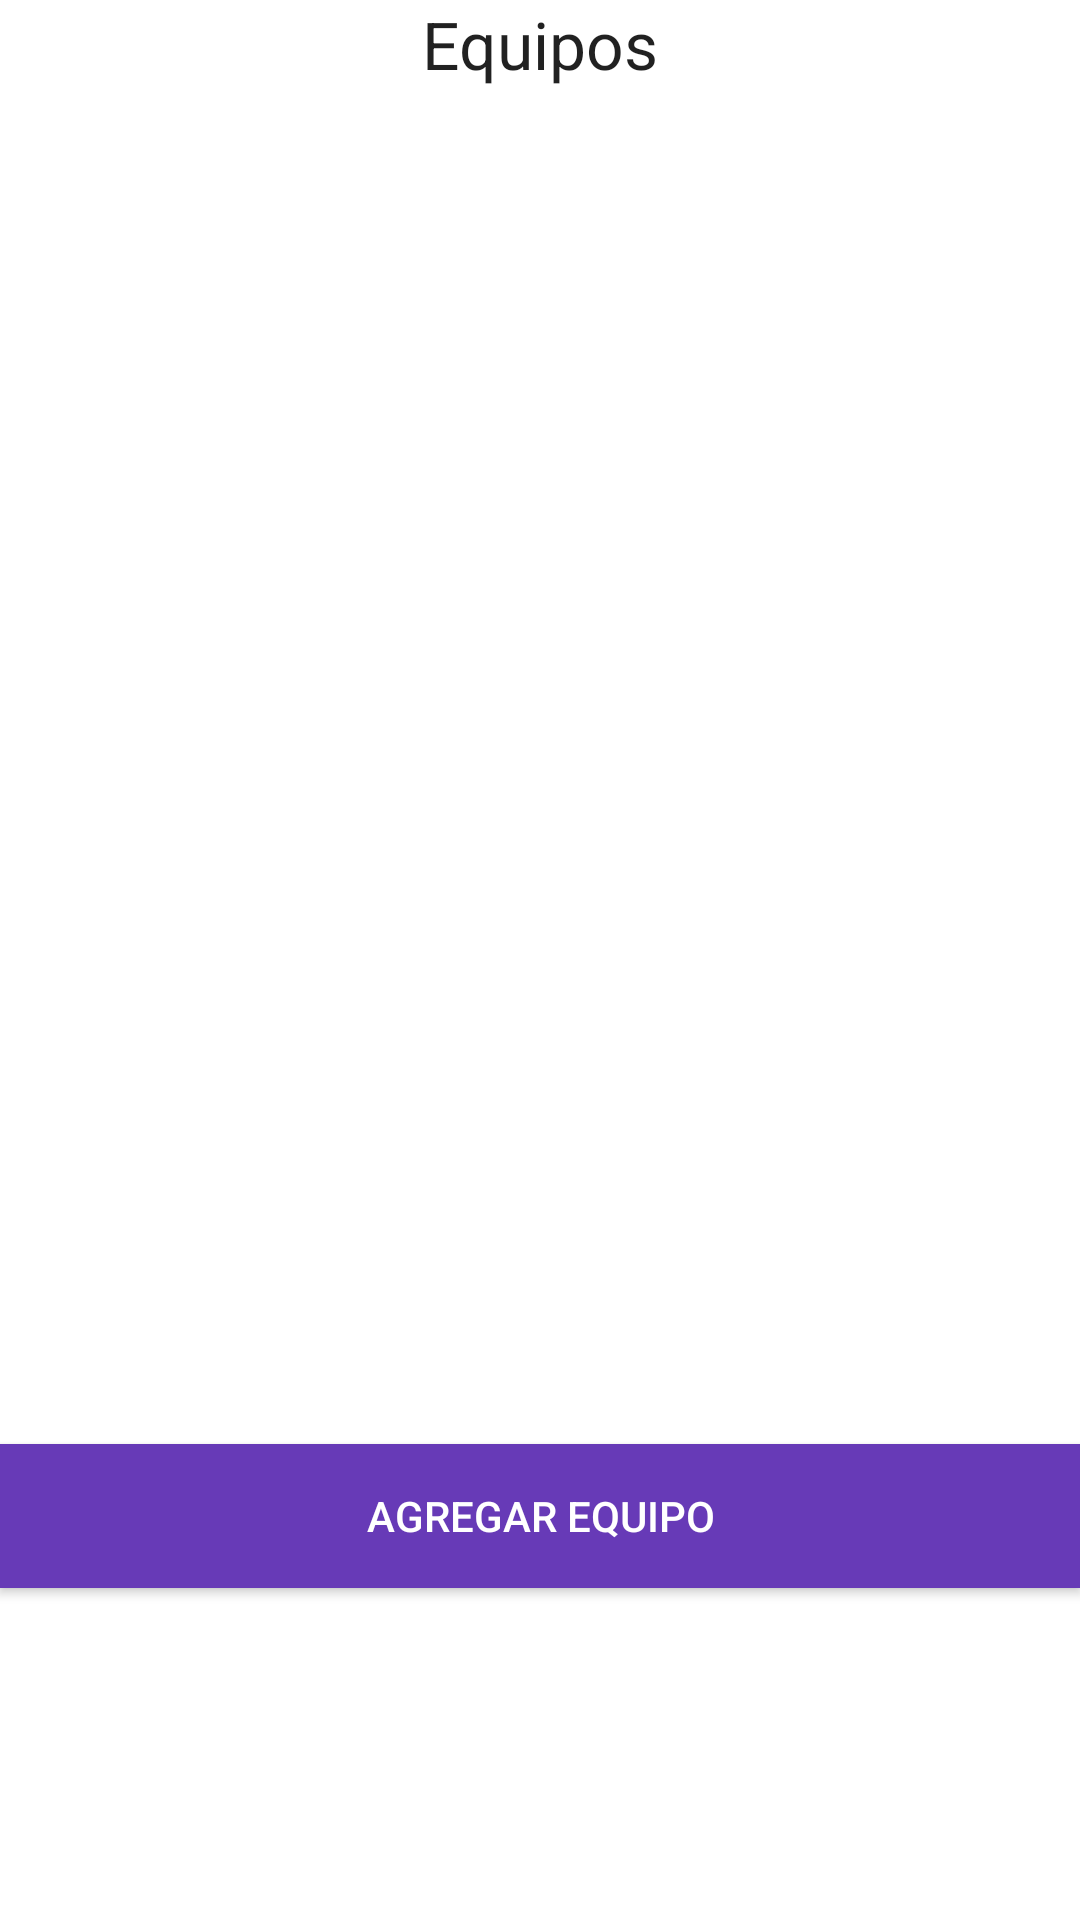

Layout XML and referenced resources for this Android screen:
<!-- AndroidManifest.xml: application theme Theme.Polvorin -->
<!-- res/layout/fragment_frag_equipo.xml -->
<?xml version="1.0" encoding="utf-8"?>
<androidx.constraintlayout.widget.ConstraintLayout xmlns:android="http://schemas.android.com/apk/res/android"
    xmlns:app="http://schemas.android.com/apk/res-auto"
    xmlns:tools="http://schemas.android.com/tools"
    android:id="@+id/frameLayout3"
    android:layout_width="match_parent"
    android:layout_height="match_parent"
    android:background="#673AB7"
    android:backgroundTint="#FFFFFF"
    tools:context=".FragEquipo">

    <LinearLayout
        android:layout_width="match_parent"
        android:layout_height="match_parent"
        android:orientation="vertical"
        tools:layout_editor_absoluteX="112dp"
        tools:layout_editor_absoluteY="64dp">

        <TextView
            android:id="@+id/textView7"
            android:layout_width="match_parent"
            android:layout_height="wrap_content"
            android:text="@string/equipos"
            android:textAlignment="center"
            android:textAppearance="@style/TextAppearance.AppCompat.Large" />

        <androidx.recyclerview.widget.RecyclerView
            android:id="@+id/equiposRV"
            android:layout_width="match_parent"
            android:layout_height="452dp"
            android:background="#FFFFFF" />

        <Button
            android:id="@+id/crearEquipo_btn"
            android:layout_width="match_parent"
            android:layout_height="wrap_content"
            android:background="#673AB7"
            android:backgroundTint="#673AB7"
            android:text="Agregar Equipo"
            android:textColor="#FFFFFF" />

    </LinearLayout>
</androidx.constraintlayout.widget.ConstraintLayout>
<!-- resources referenced by this layout -->
<resources>
  <string name="equipos">Equipos</string>
  <style name="Theme.Polvorin" parent="Theme.MaterialComponents.DayNight.NoActionBar">
          
          <item name="colorPrimary">@color/polvorin_blue</item>
          <item name="colorPrimaryVariant">@color/btnBorrar_blue</item>
          <item name="colorOnPrimary">@color/black</item>
          
          <item name="colorSecondary">@color/teal_200</item>
          <item name="colorSecondaryVariant">@color/teal_700</item>
          <item name="colorOnSecondary">@color/black</item>
          
          <item name="android:statusBarColor" tools:targetApi="l">?attr/colorPrimaryVariant</item>
          
      </style>
  <color name="polvorin_blue">#5f79a3</color>
  <color name="btnBorrar_blue">#23529e</color>
  <color name="black">#FF000000</color>
  <color name="teal_200">#FF03DAC5</color>
  <color name="teal_700">#FF018786</color>
</resources>
